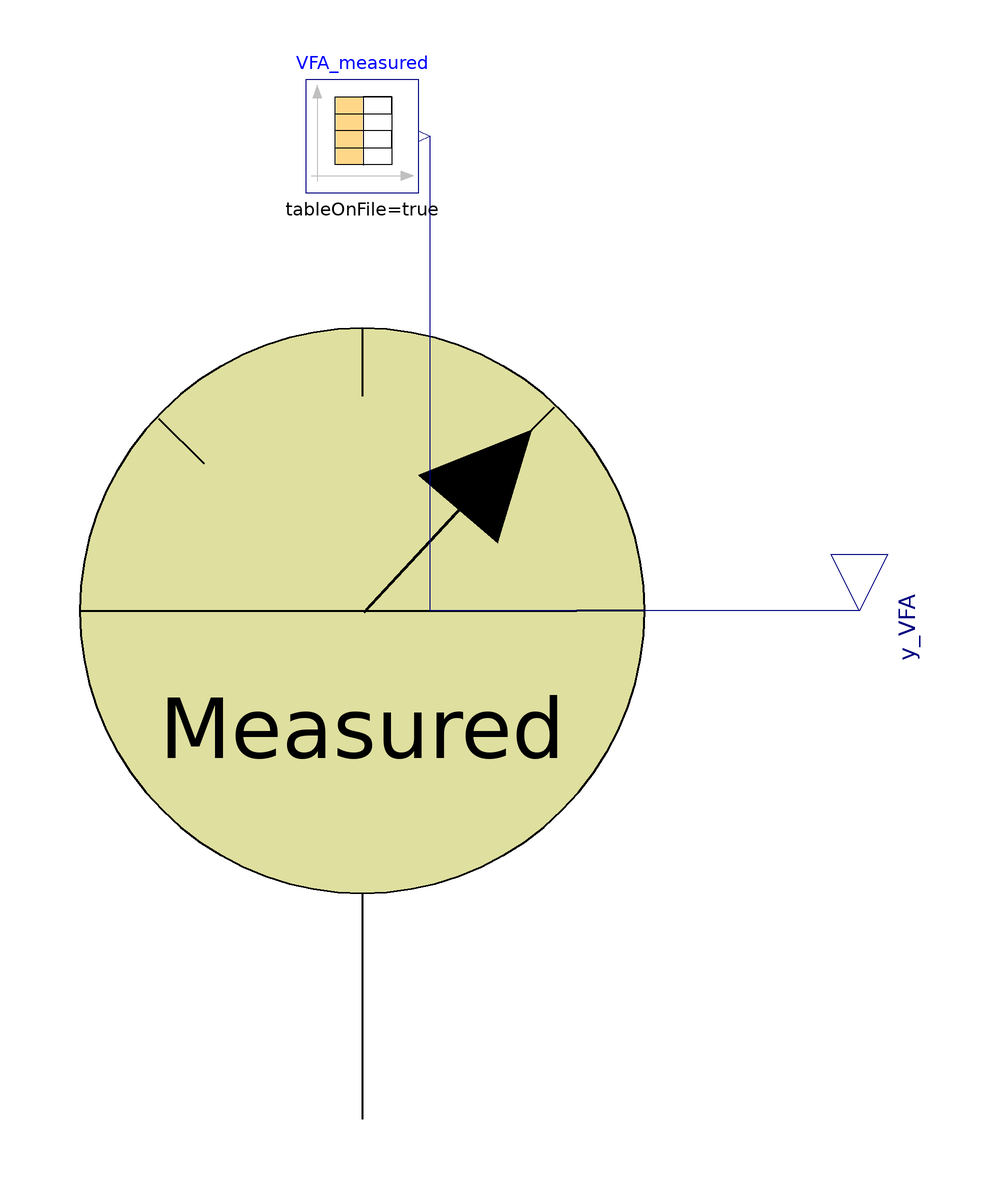

The Modelica model whose source follows is shown above as a component diagram (icons at their Placement, wires along their Line points).

model Probe_VFA
      extends ADM1.Icons.Probe_measurements;
      Modelica.Blocks.Sources.CombiTimeTable VFA_measured(columns = integer({2}), extrapolation = Modelica.Blocks.Types.Extrapolation.NoExtrapolation, fileName = "C:/Users/lenovo/Desktop/KINGSTON/DOTTORATO/Modelica/Pilot_plant/ProbeVFA_meas_new.txt", startTime = 0, table = [0, 0; 1, 1; 2, 4], tableName = "ProbeVFA_meas", tableOnFile = true, timeEvents = Modelica.Blocks.Types.TimeEvents.Always, timeScale = 86400, verboseExtrapolation = true, verboseRead = true) annotation(
        Placement(visible = true, transformation(origin = {0, 84}, extent = {{-10, -10}, {10, 10}}, rotation = 0)));
      Modelica.Blocks.Interfaces.RealOutput y_VFA annotation(
        Placement(visible = true, transformation(origin = {88, 0}, extent = {{-10, -10}, {10, 10}}, rotation = 270), iconTransformation(origin = {0, -90}, extent = {{-10, -10}, {10, 10}}, rotation = 270)));
    equation
      connect(y_VFA, VFA_measured.y[1]) annotation(
        Line(points = {{88, 0}, {12, 0}, {12, 84}}, color = {0, 0, 127}));
    end Probe_VFA;